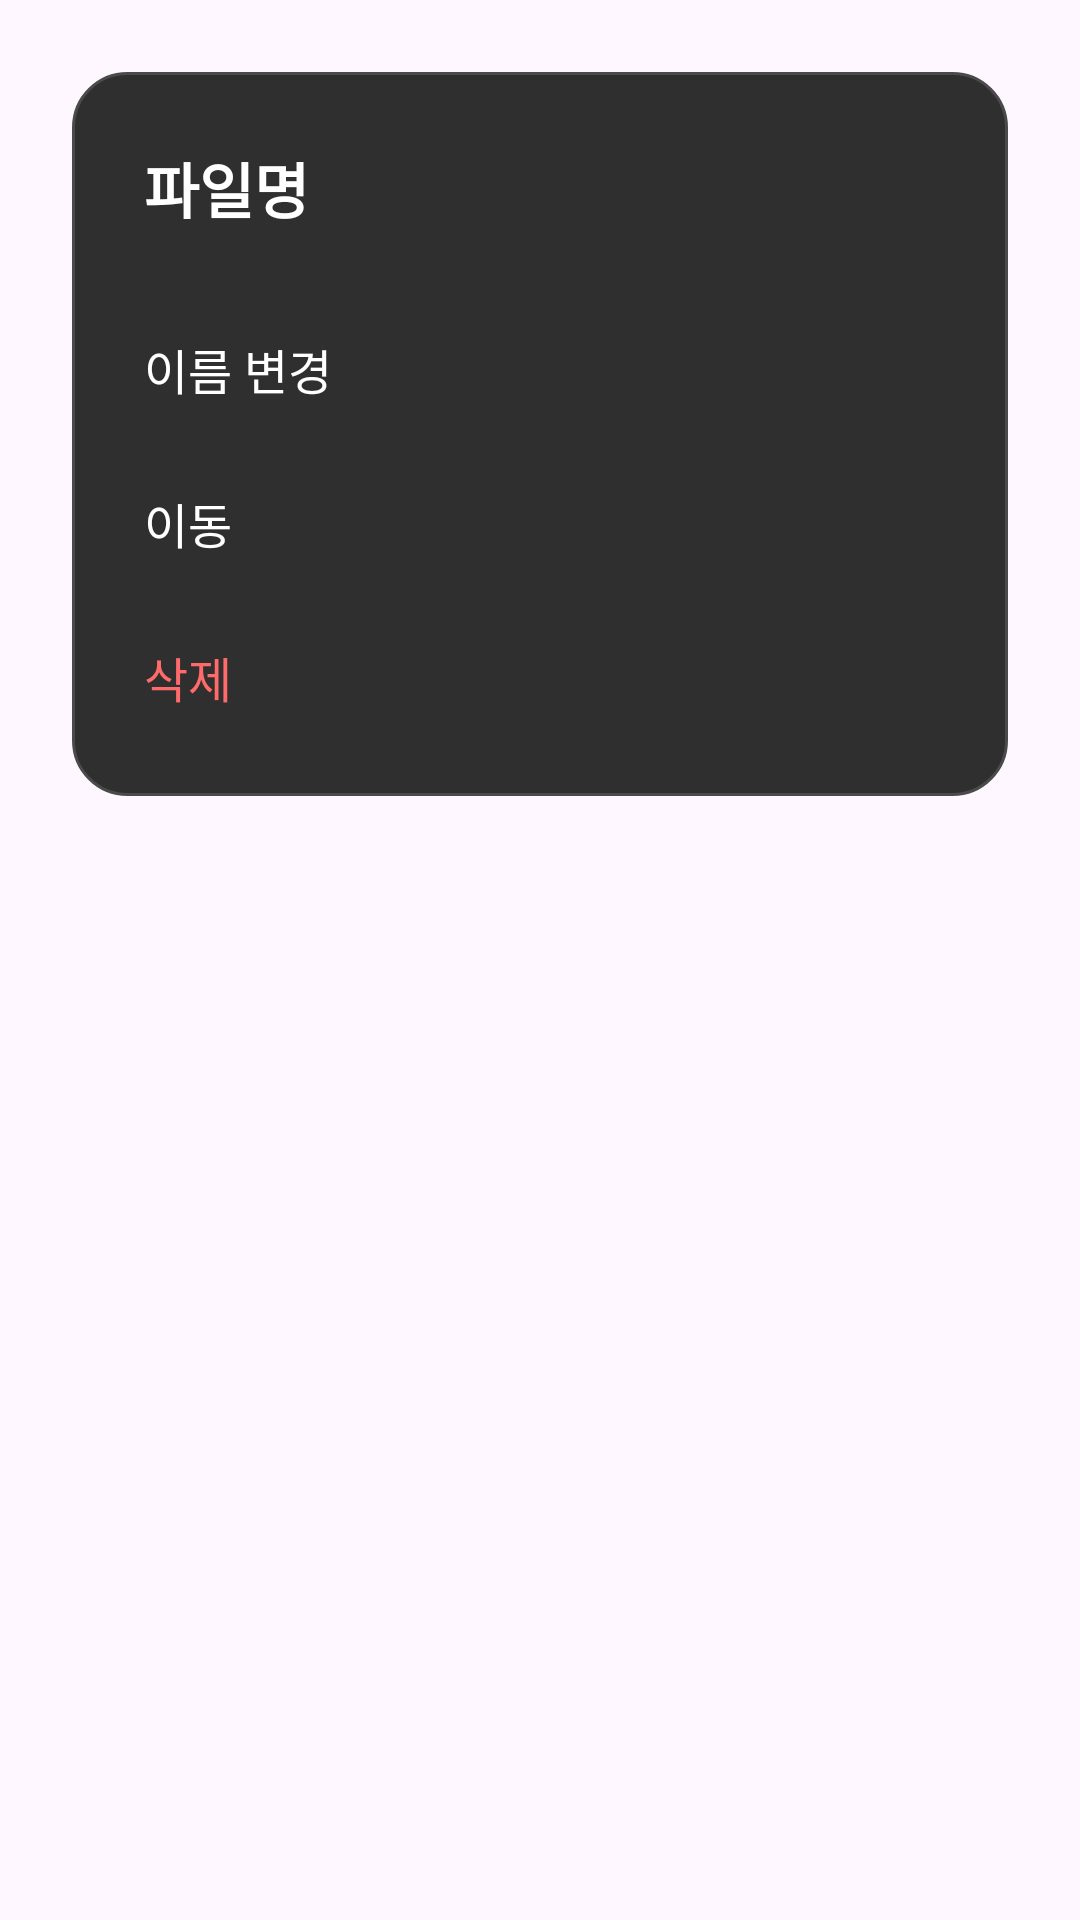

The Android layout XML behind this screen, and the referenced resources:
<!-- AndroidManifest.xml: application theme Theme.MyApplication -->
<!-- res/layout/dialog_file_menu.xml -->
<?xml version="1.0" encoding="utf-8"?>
<FrameLayout xmlns:android="http://schemas.android.com/apk/res/android"
    android:layout_width="match_parent"
    android:layout_height="wrap_content"
    android:padding="24dp"
    android:background="@android:color/transparent">

    <LinearLayout
        android:layout_width="match_parent"
        android:layout_height="wrap_content"
        android:orientation="vertical"
        android:padding="24dp"
        android:background="@drawable/bg_delete_member_dialog">

        <TextView
            android:id="@+id/textMenuTitle"
            android:layout_width="match_parent"
            android:layout_height="wrap_content"
            android:text="파일명"
            android:textColor="@android:color/white"
            android:textSize="20sp"
            android:textStyle="bold"
            android:maxLines="1"
            android:ellipsize="end"
            android:layout_marginBottom="20dp" />

        <TextView
            android:id="@+id/btnMenuRename"
            android:layout_width="match_parent"
            android:layout_height="wrap_content"
            android:text="이름 변경"
            android:textColor="@android:color/white"
            android:textSize="16sp"
            android:paddingVertical="14dp" />

        <TextView
            android:id="@+id/btnMenuMove"
            android:layout_width="match_parent"
            android:layout_height="wrap_content"
            android:text="이동"
            android:textColor="@android:color/white"
            android:textSize="16sp"
            android:paddingVertical="14dp" />

        <TextView
            android:id="@+id/btnMenuDelete"
            android:layout_width="match_parent"
            android:layout_height="wrap_content"
            android:text="삭제"
            android:textColor="#FF6B6B"
            android:textSize="16sp"
            android:paddingTop="14dp"
            android:paddingBottom="4dp" />

    </LinearLayout>

</FrameLayout>
<!-- resources referenced by this layout -->
<resources>
  <!-- drawable bg_delete_member_dialog (drawable) -->
  <?xml version="1.0" encoding="utf-8"?>
  <shape xmlns:android="http://schemas.android.com/apk/res/android">
      <solid android:color="#2F2F2F" />
      <corners android:radius="18dp" />
      <stroke
          android:width="1dp"
          android:color="#4A4A4A" />
  </shape>
  <style name="Theme.MyApplication" parent="Theme.Material3.DayNight.NoActionBar">
          
      </style>
</resources>
